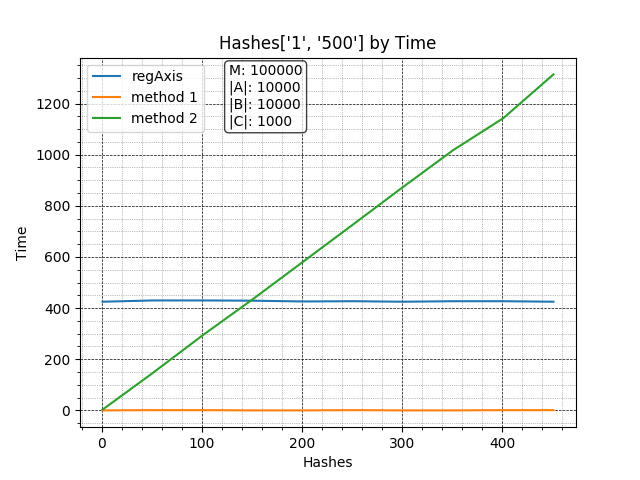

The data file committed next to this chart (first rows):
, Regular, Method1, Method2
1, 425, 0, 3
51, 430, 1, 146
101, 430, 1, 294
151, 429, 0, 435
201, 426, 0, 581
251, 427, 1, 727
301, 425, 0, 874
351, 427, 0, 1018
401, 427, 1, 1143
451, 425, 1, 1314
